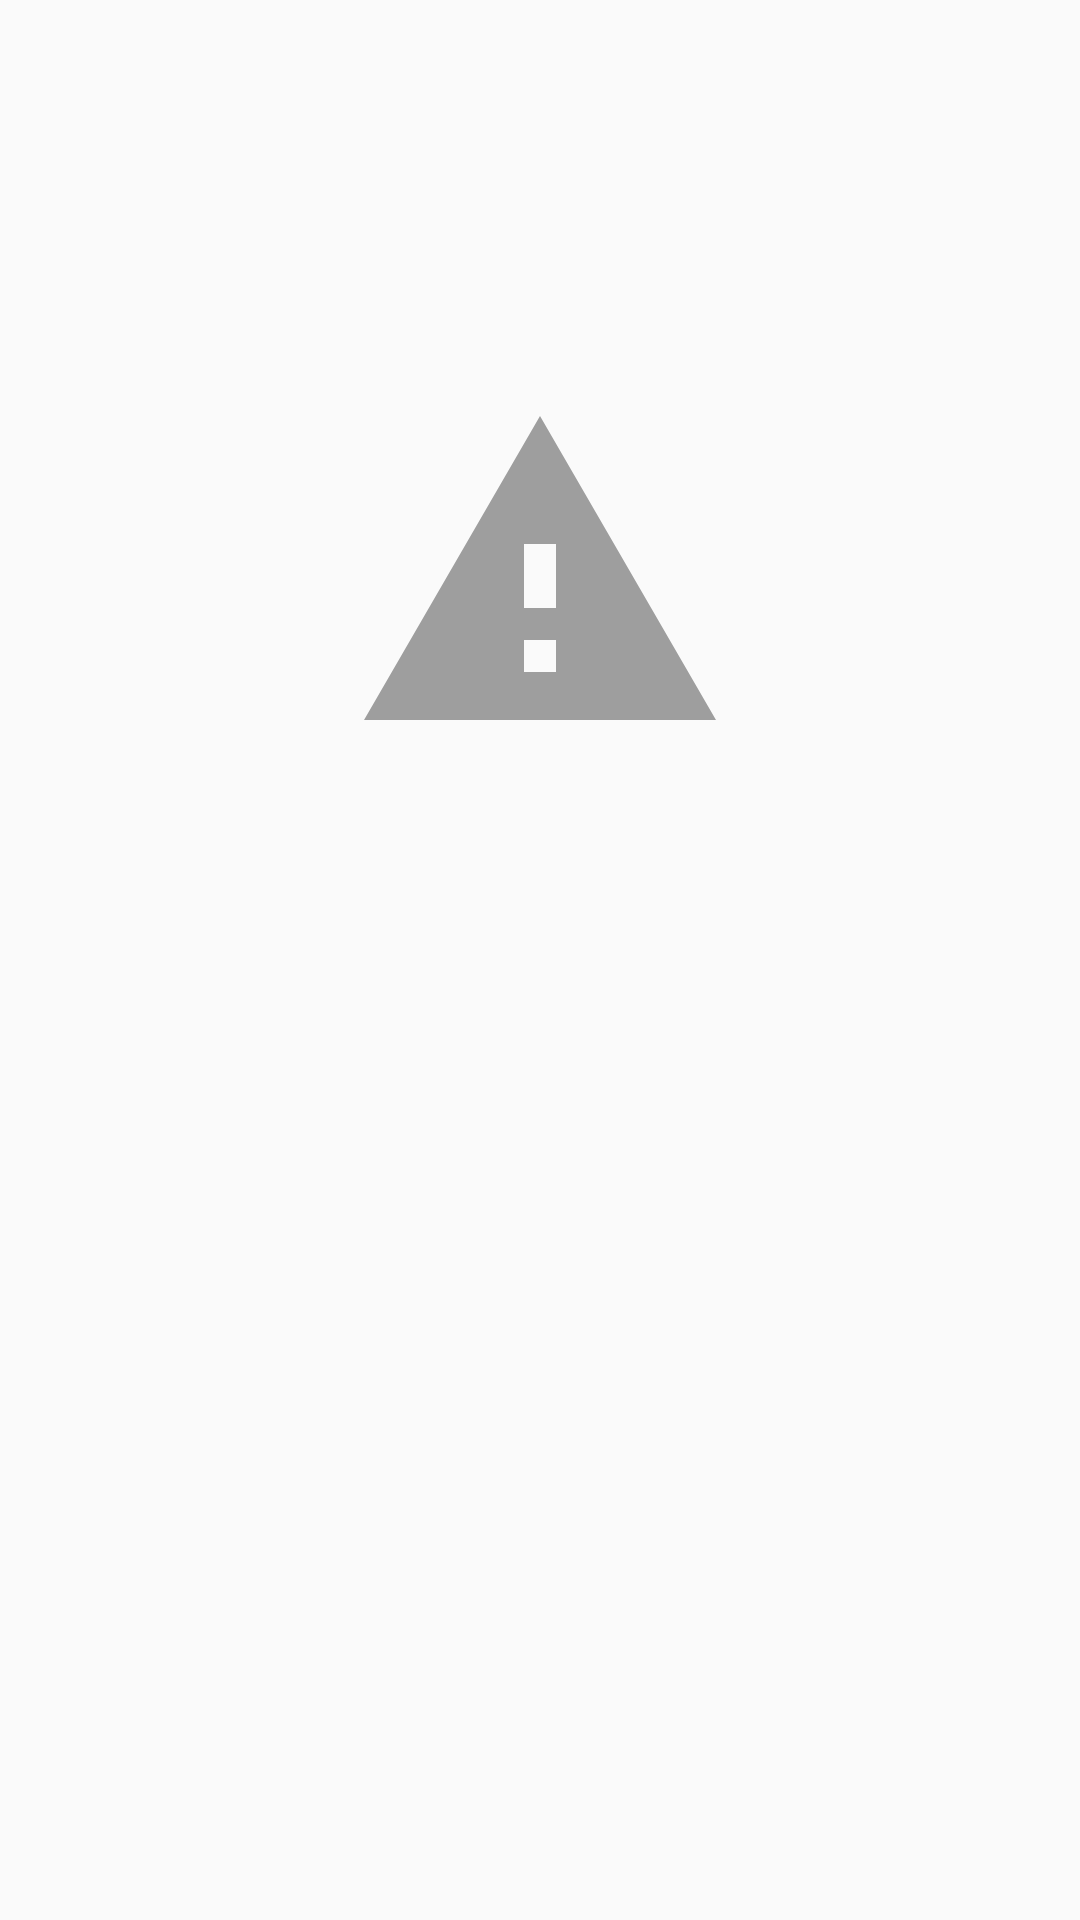

The Android layout XML behind this screen, and the referenced resources:
<!-- AndroidManifest.xml: application theme AppTheme -->
<!-- res/layout/empty_view.xml -->
<?xml version="1.0" encoding="utf-8"?>
<FrameLayout
    xmlns:android="http://schemas.android.com/apk/res/android"
    android:layout_width="match_parent"
    android:layout_height="match_parent"
    xmlns:tools="http://schemas.android.com/tools"
    xmlns:app="http://schemas.android.com/apk/res-auto"
    >

    <ImageView
        android:layout_width="@dimen/margin_128"
        android:layout_height="@dimen/margin_128"
        app:srcCompat="@drawable/ic_alert"
        android:scaleType="fitXY"
        android:layout_gravity="center_horizontal|top"
        android:layout_marginEnd="@dimen/margin_32"
        android:layout_marginLeft="@dimen/margin_32"
        android:layout_marginRight="@dimen/margin_32"
        android:layout_marginStart="@dimen/margin_32"
        android:layout_marginTop="@dimen/margin_128"
        />

    <TextView
        android:id="@+id/tv_alert_message"
        android:layout_width="match_parent"
        android:layout_height="wrap_content"
        android:layout_gravity="center_horizontal|top"
        android:layout_marginEnd="@dimen/margin_32"
        android:layout_marginLeft="@dimen/margin_32"
        android:layout_marginRight="@dimen/margin_32"
        android:layout_marginStart="@dimen/margin_32"
        android:layout_marginTop="@dimen/margin_280"
        android:textColor="@color/colorGrey"
        android:textSize="@dimen/text_18"
        tools:text="Text text text"
        android:gravity="center"
        />

</FrameLayout>
<!-- resources referenced by this layout -->
<resources>
  <color name="colorGrey">#9E9E9E</color>
  <dimen name="margin_128">128dp</dimen>
  <dimen name="margin_280">280dp</dimen>
  <dimen name="margin_32">32dp</dimen>
  <dimen name="text_18">18sp</dimen>
  <!-- drawable ic_alert (drawable) -->
  <?xml version="1.0" encoding="UTF-8" standalone="no"?>
  <vector xmlns:android="http://schemas.android.com/apk/res/android" android:height="24dp" android:viewportHeight="24.0" android:viewportWidth="24.0" android:width="24dp">
      <path android:fillColor="#9E9E9E" android:pathData="M1,21h22L12,2 1,21zM13,18h-2v-2h2v2zM13,14h-2v-4h2v4z"/>
  </vector>
  <style name="AppTheme" parent="Theme.AppCompat.Light.DarkActionBar">
          <item name="colorPrimary">@color/colorPrimary</item>
          <item name="colorPrimaryDark">@color/colorPrimaryDark</item>
          <item name="colorAccent">@color/colorAccent</item>
          <item name="windowActionBar">false</item>
          <item name="windowNoTitle">true</item>
      </style>
  <color name="colorPrimary">#000000</color>
  <color name="colorPrimaryDark">#000000</color>
  <color name="colorAccent">#0091EA</color>
</resources>
